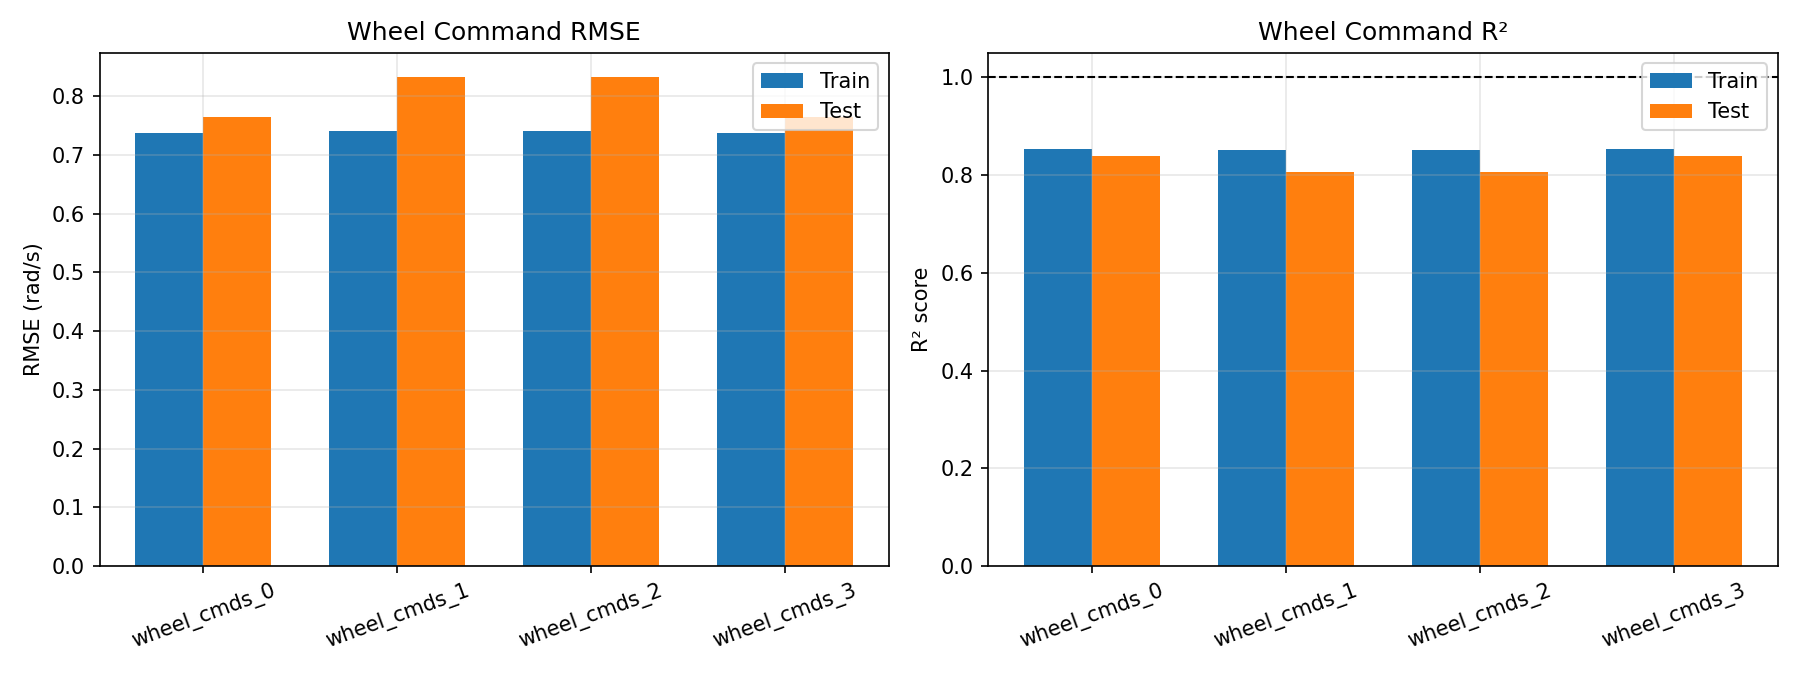

The data file committed next to this chart (first rows):
output, train_rmse, train_r2, test_rmse, test_r2
wheel_cmds_0, 0.7371, 0.8542, 0.764, 0.8395
wheel_cmds_1, 0.7398, 0.8514, 0.8318, 0.8069
wheel_cmds_2, 0.7398, 0.8514, 0.8318, 0.8069
wheel_cmds_3, 0.7371, 0.8542, 0.764, 0.8395
